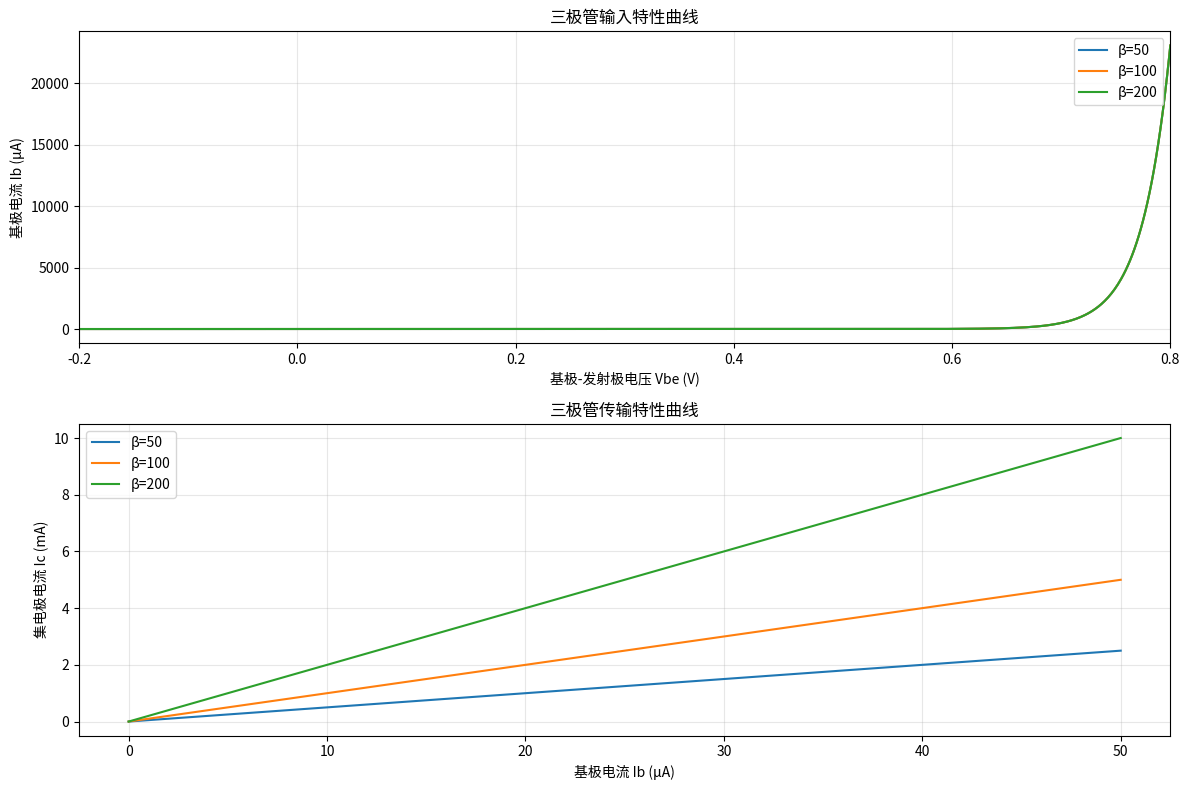

Reproduce this figure in Python.
#!/usr/bin/env python3
# -*- coding: utf-8 -*-
"""
三极管传输特性曲线绘制
展示基极电流 Ib 与集电极电流 Ic 的关系
"""

import numpy as np
import matplotlib.pyplot as plt

def bjt_transfer_characteristic(Vbe, beta=100, Is=1e-15):
    """
    计算三极管传输特性

    参数:
    Vbe: 基极-发射极电压 (V)
    beta: 电流放大系数
    Is: 反向饱和电流 (A)

    返回:
    Ib: 基极电流 (A)
    Ic: 集电极电流 (A)
    """
    # 使用肖克利方程计算基极电流
    VT = 0.026  # 热电压 (26mV at room temperature)
    Ib = Is * (np.exp(Vbe / VT) - 1)
    Ic = beta * Ib
    return Ib, Ic

def main():
    # 生成 Vbe 范围 (-0.2V 到 0.8V)
    Vbe_range = np.linspace(-0.2, 0.8, 1000)

    # 计算不同 beta 值下的特性曲线
    betas = [50, 100, 200]

    plt.figure(figsize=(12, 8))

    # 绘制 Ib-Vbe 曲线
    plt.subplot(2, 1, 1)
    for beta in betas:
        Ib, Ic = bjt_transfer_characteristic(Vbe_range, beta=beta)
        plt.plot(Vbe_range, Ib * 1e6, label=f'β={beta}')  # 转换为 μA

    plt.xlabel('基极-发射极电压 Vbe (V)')
    plt.ylabel('基极电流 Ib (μA)')
    plt.title('三极管输入特性曲线')
    plt.grid(True, alpha=0.3)
    plt.legend()
    plt.xlim(-0.2, 0.8)

    # 绘制 Ic-Ib 曲线 (传输特性)
    plt.subplot(2, 1, 2)
    Ib_test = np.linspace(0, 50e-6, 100)  # 0 到 50 μA

    for beta in betas:
        Ic_test = beta * Ib_test
        plt.plot(Ib_test * 1e6, Ic_test * 1e3, label=f'β={beta}')  # Ib: μA, Ic: mA

    plt.xlabel('基极电流 Ib (μA)')
    plt.ylabel('集电极电流 Ic (mA)')
    plt.title('三极管传输特性曲线')
    plt.grid(True, alpha=0.3)
    plt.legend()

    plt.tight_layout()
    plt.show()

if __name__ == "__main__":
    main()
